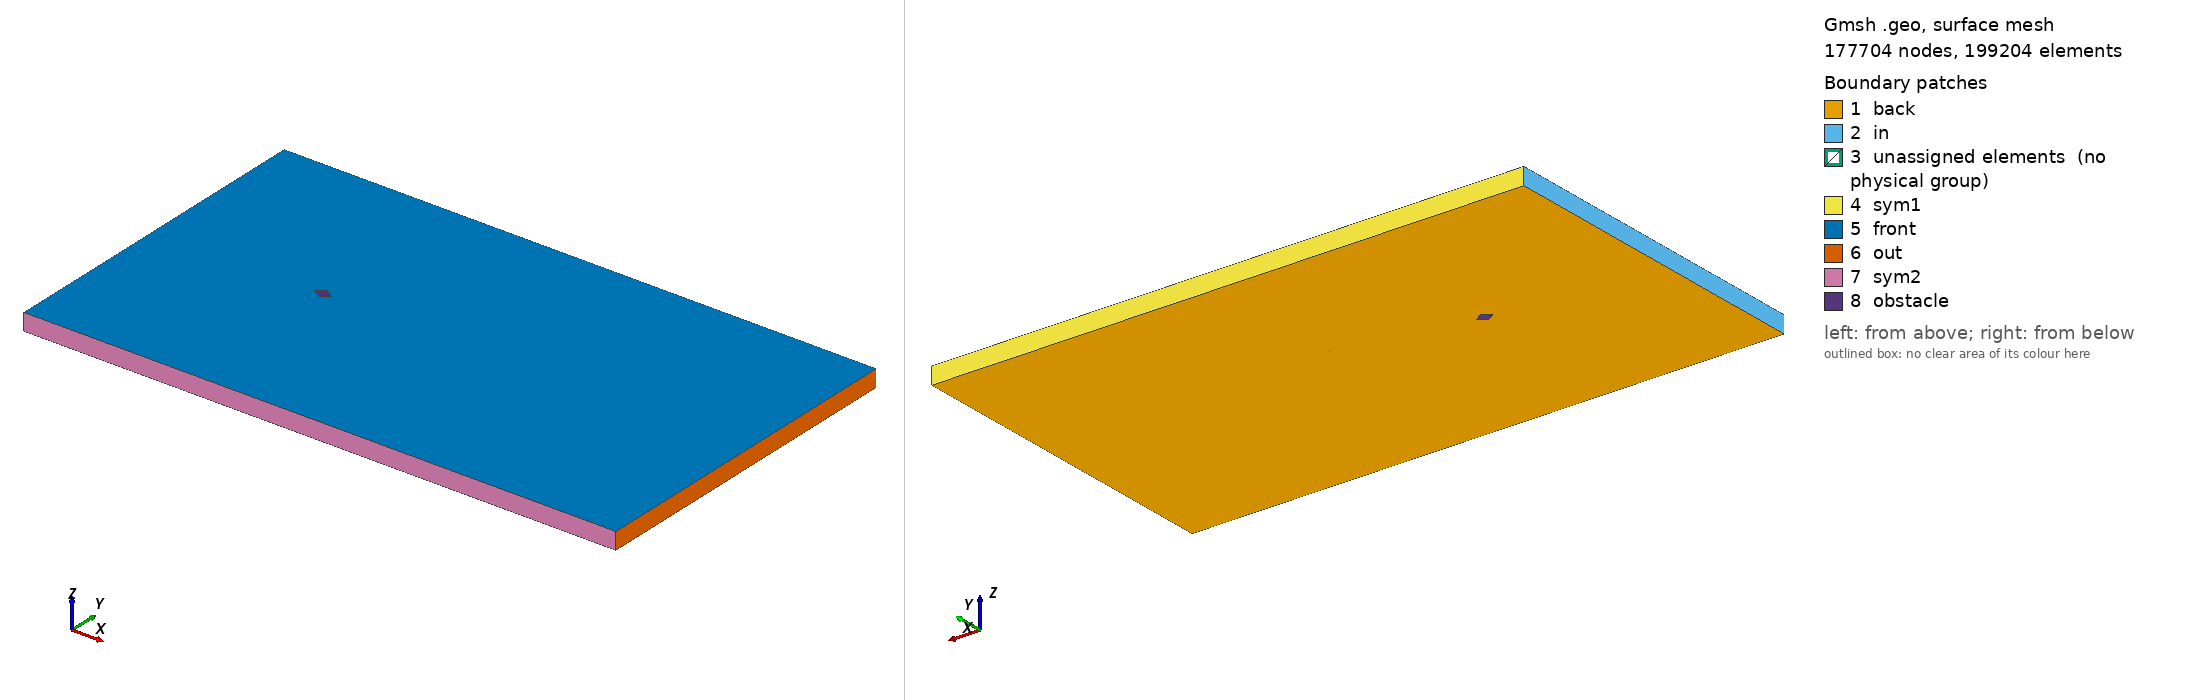

Gmsh geometry script, surface-meshed: 177704 nodes, 199204 surface elements. Boundary patches (legend numbers): 1 back, 2 in, 3 unassigned elements (no physical group), 4 sym1, 5 front, 6 out, 7 sym2, 8 obstacle. Left view from above one corner, right view from below the opposite corner. Legend entries are the model's physical surfaces; 'unassigned elements' are surfaces in no physical group. The drawing asked Gmsh for element sizes between 1% and 20% of the model's largest extent; the script's own settings can give other sizes.

=== diamond_ar_1p5.geo (drawn) ===
// Gmsh project created on Mon Feb 22 15:28:21 2021

// ********************  control  ********************
// Dimensions
diamond_thickness = 1/3;
diamond_length = 0.5;
outer_cir_rad = 1.5;
xmax = 25;
xmin = -10;
ymax = 10;
ymin = -10;
zmax = 1;

// Circle Mesh Controls
Nc = 126;
Rc = 1;

// Y-direction Mesh Controls
Ny_outer = 91;
Ry_outer = 1;

Ny_inner = 31;

// X-direction Mesh Controls
Nx_outer_right = 256;
Nx_outer_left = 91;

Nx_inner = 31;

// Z-direction Mesh Controls
Nz = 1;
// ********************************************************

// ********************  points  ********************
// Outer bounds
Point(1) = {xmin, ymax, 0, 1.0};
Point(2) = {xmax, ymax, 0, 1.0};
Point(3) = {xmax, ymin, 0, 1.0};
Point(4) = {xmin, ymin, 0, 1.0};

// Outer cicular points
Point(5) = {outer_cir_rad, outer_cir_rad, 0, 1.0};
Point(6) = {-outer_cir_rad, outer_cir_rad, 0, 1.0};
Point(7) = {outer_cir_rad, -outer_cir_rad, 0, 1.0};
Point(8) = {-outer_cir_rad, -outer_cir_rad, 0, 1.0};

// Intermediate outer bounds
Point(9) = {xmin, outer_cir_rad, 0, 1.0};
Point(10) = {xmin, -outer_cir_rad, 0, 1.0};
Point(11) = {-outer_cir_rad, ymin, 0, 1.0};
Point(12) = {-outer_cir_rad, ymax, 0, 1.0};
Point(13) = {outer_cir_rad, ymax, 0, 1.0};
Point(14) = {outer_cir_rad, ymin, 0, 1.0};
Point(15) = {xmax, outer_cir_rad, 0, 1.0};
Point(16) = {xmax, -outer_cir_rad, 0, 1.0};

// Midpoint
Point(17) = {0, 0, 0, 1.0};

//  Inner points
Point(18) = {diamond_length, 0, 0, 1.0};
Point(19) = {-diamond_length, 0, 0, 1.0};
Point(20) = {0, diamond_thickness, 0, 1.0};
Point(21) = {0, -diamond_thickness, 0, 1.0};
// ********************************************************

// ********************  lines  ********************
// // Bounding box
Line(1) = {1, 9};
Line(2) = {9, 10};
Line(3) = {10, 4};
Line(4) = {4, 11};
Line(5) = {11, 14};
Line(6) = {14, 3};
Line(7) = {3, 16};
Line(8) = {16, 15};
Line(9) = {15, 2};
Line(10) = {2, 13};
Line(11) = {13, 12};
Line(12) = {12, 1};

// Cross lines
Line(13) = {9, 6};
Line(14) = {10, 8};
Line(15) = {11, 8};
Line(16) = {14, 7};
Line(17) = {16, 7};
Line(18) = {15, 5};
Line(19) = {13, 5};
Line(20) = {12, 6};

// Outer circle
Circle(21) = {6, 17, 8};
Circle(22) = {8, 17, 7};
Circle(23) = {7, 17, 5};
Circle(24) = {5, 17, 6};

// Inner lines
Line(25) = {20, 19};
Line(26) = {19, 21};
Line(27) = {21, 18};
Line(28) = {18, 20};
// ********************************************************

// ********************  Surfaces  ********************
// Outer domain
Curve Loop(1) = {1, 13, -20, 12};
Plane Surface(1) = {1};
Curve Loop(2) = {11, 20, -24, -19};
Plane Surface(2) = {2};
Curve Loop(3) = {10, 19, -18, 9};
Plane Surface(3) = {3};
Curve Loop(4) = {8, 18, -23, -17};
Plane Surface(4) = {4};
Curve Loop(5) = {7, 17, -16, 6};
Plane Surface(5) = {5};
Curve Loop(6) = {5, 16, -22, -15};
Plane Surface(6) = {6};
Curve Loop(7) = {4, 15, -14, 3};
Plane Surface(7) = {7};
Curve Loop(8) = {2, 14, -21, -13};
Plane Surface(8) = {8};

// Inner domain
Curve Loop(9) = {24, 21, 22, 23};
Curve Loop(10) = {25, 26, 27, 28};
Plane Surface(9) = {9, 10};
// ********************************************************

// ********************  Recombine  ********************
Recombine Surface {1, 2, 3, 4, 5, 6, 7, 8};
// ********************************************************

// // ********************  Setting mesh points  ********************
// Outer domain
Transfinite Curve {1, 20, 19, 9} = Ny_outer Using Progression 1;
Transfinite Curve {3, 15, 16, 7} = Ny_outer Using Progression 1;

Transfinite Curve {12, 13, 14, 4} = Nx_outer_left Using Progression 1;
Transfinite Curve {10, 18, 17, 6} = Nx_outer_right Using Progression 1;

// Cross domain
Transfinite Curve {2, 21} = Ny_inner Using Progression 1;
Transfinite Curve {8, 23} = Ny_inner Using Progression 1;

Transfinite Curve {11, 24} = Nx_inner Using Progression 1;
Transfinite Curve {5, 22} = Nx_inner Using Progression 1;

// Inner domain
Transfinite Curve {25} = Nc Using Progression 1;
Transfinite Curve {28} = Nc Using Progression 1;
Transfinite Curve {27} = Nc Using Progression 1;
Transfinite Curve {26} = Nc Using Progression 1;
// ********************************************************

// ********************  Mesh surfaces  ********************
Transfinite Surface {1};
Transfinite Surface {2};
Transfinite Surface {3};
Transfinite Surface {4};
Transfinite Surface {5};
Transfinite Surface {6};
Transfinite Surface {7};
Transfinite Surface {8};
// ********************************************************

// ********************  Make 3D  ********************
Extrude {0, 0, zmax} {
  Surface{1,2,3,4,5,6,7,8,9};
  Layers{Nz};
  Recombine;
}
// ********************************************************

// ********************  Physical planes  ********************
Physical Surface("in") = {37, 191, 181};
Physical Surface("out") = {93, 103, 125};
Physical Surface("sym2") = {169, 147, 137};
Physical Surface("sym1") = {49, 59, 81};
Physical Surface("back") = {1, 2, 3, 4, 5, 6, 7, 8, 9};
Physical Surface("front") = {50, 72, 94, 116, 138, 160, 182, 204, 246};
Physical Surface("obstacle") = {245, 233, 237, 241};
// ********************************************************

// ********************  Physical Volume  ********************
Physical Volume("internal") = {1, 2, 3, 4, 5, 6, 7, 8, 9};
// ********************************************************
